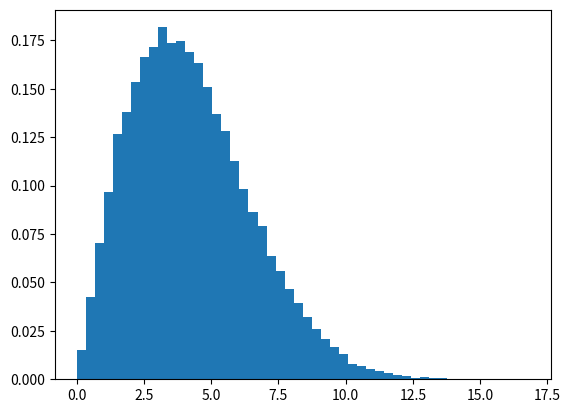

Write the Python code that produced this figure.
# import numpy
import numpy as np
import matplotlib.pyplot as plt

# Using rayleigh() method
gfg = np.random.rayleigh(3.4, 50000)

plt.figure()
plt.hist(gfg, bins = 50, density = True)
plt.show()
